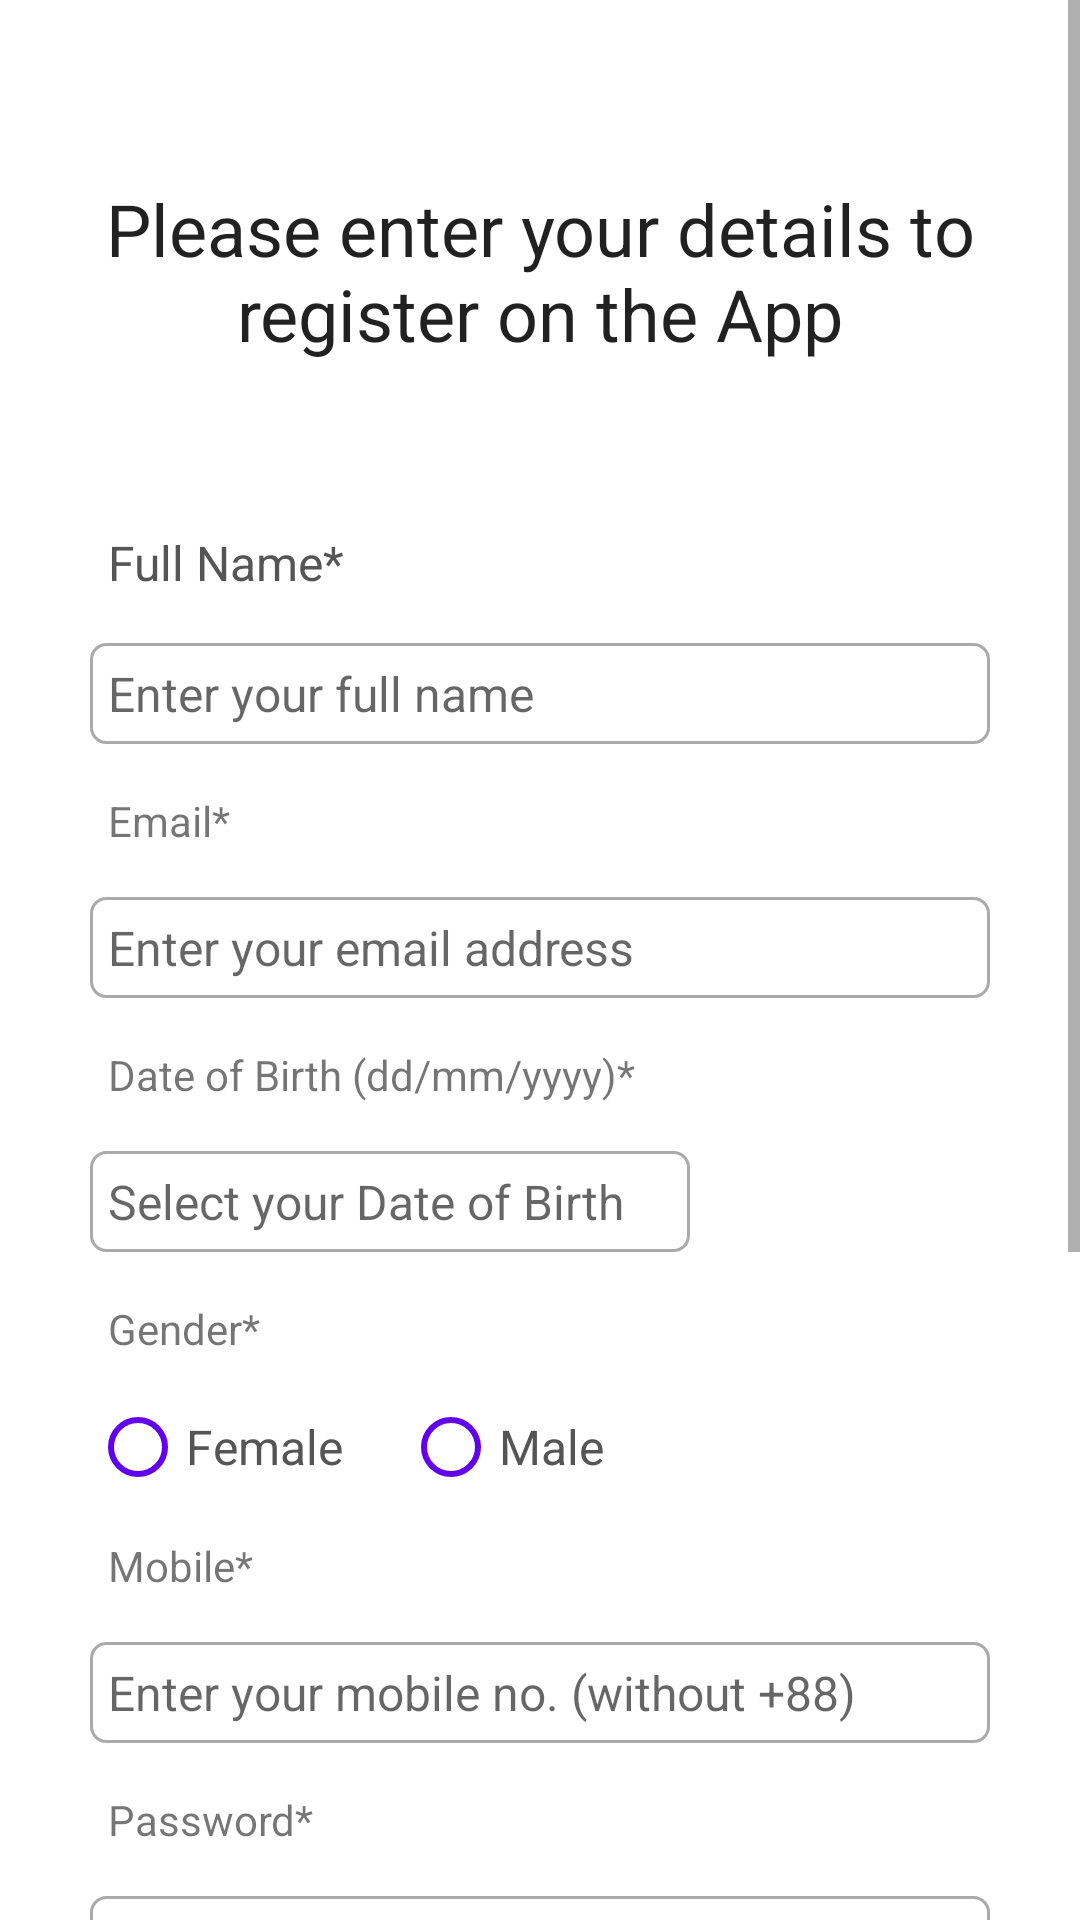

This screen was rendered from an Android layout file. Write that file and the resources it references.
<!-- AndroidManifest.xml: application theme Theme.LastAndFinal -->
<!-- res/layout/activity_register.xml -->
<?xml version="1.0" encoding="utf-8"?>
<ScrollView
    xmlns:android="http://schemas.android.com/apk/res/android"
    xmlns:app="http://schemas.android.com/apk/res-auto"
    xmlns:tools="http://schemas.android.com/tools"
    android:layout_width="match_parent"
    android:layout_height="match_parent"
    android:background="@color/light_gray"
    tools:context=".RegisterActivity">

    <RelativeLayout
        android:layout_width="match_parent"
        android:layout_height="wrap_content"
        android:padding="15dp"
        android:layout_margin="15dp"
        android:background="@color/white">

        <TextView
            android:id="@+id/textView_register_head"
            android:layout_width="match_parent"
            android:layout_height="wrap_content"
            android:layout_marginTop="30dp"
            android:text="Please enter your details to register on the App"
            android:textAlignment="center"
            android:textAppearance="@style/TextAppearance.AppCompat.Headline"
            />

        <TextView
            android:id="@+id/textView_register_full_name"
            android:layout_below="@id/textView_register_head"
            android:layout_width="match_parent"
            android:layout_height="wrap_content"
            android:layout_marginTop="50dp"
            android:text="Full Name*"
            android:padding="6dp"
            android:textColor="#555555"
            android:textSize="16sp"
            />

        <EditText
            android:id="@+id/editText_register_full_name"
            android:layout_width="match_parent"
            android:layout_height="wrap_content"
            android:layout_below="@id/textView_register_full_name"
            android:layout_marginTop="10dp"
            android:layout_marginBottom="10dp"
            android:background="@drawable/border"
            android:hint="Enter your full name"
            android:inputType="textPersonName"
            android:padding="6dp"
            android:textSize="16sp"
            />
        <TextView
            android:id="@+id/textView_register_email"
            android:layout_width="match_parent"
            android:layout_height="wrap_content"
            android:layout_below="@id/editText_register_full_name"
            android:padding="6dp"
            android:text="Email*" />

        <EditText
            android:id="@+id/editText_register_email"
            android:layout_width="match_parent"
            android:layout_height="wrap_content"
            android:layout_below="@id/textView_register_email"
            android:layout_marginTop="10dp"
            android:layout_marginBottom="10dp"
            android:background="@drawable/border"
            android:hint="Enter your email address"
            android:inputType="textEmailAddress"
            android:padding="6dp"
            android:textSize="16sp" />

        <TextView
            android:id="@+id/textView_register_dob"
            android:layout_width="match_parent"
            android:layout_height="wrap_content"
            android:layout_below="@id/editText_register_email"
            android:padding="6dp"
            android:text="Date of Birth (dd/mm/yyyy)*" />
        <EditText
            android:id="@+id/editText_register_dob"
            android:layout_width="200dp"
            android:layout_height="wrap_content"
            android:layout_below="@id/textView_register_dob"
            android:layout_marginTop="10dp"
            android:layout_marginBottom="10dp"
            android:background="@drawable/border"
            android:hint="Select your Date of Birth"
            android:inputType="date"
            android:focusable="false"
            android:padding="6dp"
            android:textSize="16sp" />
        <TextView
            android:id="@+id/textView_register_gender"
            android:layout_width="match_parent"
            android:layout_height="wrap_content"
            android:layout_below="@id/editText_register_dob"
            android:padding="6dp"
            android:text="Gender*" />

        <RadioGroup
            android:id="@+id/radio_group_register_gender"
            android:layout_width="match_parent"
            android:layout_height="wrap_content"
            android:layout_below="@id/textView_register_gender"
            android:orientation="horizontal">

            <RadioButton
                android:id="@+id/radio_female"
                android:layout_width="wrap_content"
                android:layout_height="wrap_content"
                android:buttonTint="@color/purple_500"
                android:text="Female"
                android:textColor="#555555"
                android:textSize="16sp" />

            <RadioButton
                android:id="@+id/radio_male"
                android:layout_width="wrap_content"
                android:layout_height="wrap_content"
                android:layout_marginLeft="20dp"
                android:buttonTint="@color/purple_500"
                android:text="Male"
                android:textColor="#555555"
                android:textSize="16sp" />
        </RadioGroup>

        <TextView
            android:id="@+id/textView_register_mobile"
            android:layout_width="match_parent"
            android:layout_height="wrap_content"
            android:layout_below="@id/radio_group_register_gender"
            android:padding="6dp"
            android:text="Mobile*" />
        <EditText
            android:id="@+id/editText_register_mobile"
            android:layout_width="match_parent"
            android:layout_height="wrap_content"
            android:layout_below="@id/textView_register_mobile"
            android:layout_marginTop="10dp"
            android:layout_marginBottom="10dp"
            android:background="@drawable/border"
            android:hint="Enter your mobile no. (without +88)"
            android:inputType="phone"
            android:padding="6dp"
            android:textSize="16sp" />

        <TextView
            android:id="@+id/textView_register_password"
            android:layout_width="match_parent"
            android:layout_height="wrap_content"
            android:layout_below="@id/editText_register_mobile"
            android:padding="6dp"
            android:text="Password*" />
        <EditText
            android:id="@+id/editText_register_password"
            android:layout_width="match_parent"
            android:layout_height="wrap_content"
            android:layout_below="@id/textView_register_password"
            android:layout_marginTop="10dp"
            android:layout_marginBottom="10dp"
            android:background="@drawable/border"
            android:hint="Enter your password"
            android:inputType="textPassword"
            android:padding="6dp"
            android:textSize="16sp" />

        <TextView
            android:id="@+id/textViewRegisterConfirmPwd"
            android:layout_width="match_parent"
            android:layout_height="wrap_content"
            android:layout_below="@id/editText_register_password"
            android:padding="6dp"
            android:text="Confirm password*" />

        <EditText
            android:id="@+id/editTextRegister_ConfirmPwd"
            android:layout_width="match_parent"
            android:layout_height="wrap_content"
            android:layout_below="@id/textViewRegisterConfirmPwd"
            android:layout_marginTop="10dp"
            android:layout_marginBottom="10dp"
            android:background="@drawable/border"
            android:hint="Confirm your password"
            android:inputType="textPassword"
            android:padding="6dp"
            android:textSize="16sp" />

        <CheckBox
            android:id="@+id/checkBox_terms_conditions"
            android:layout_width="match_parent"
            android:layout_height="wrap_content"
            android:layout_below="@id/editTextRegister_ConfirmPwd"
            android:layout_marginTop="10dp"
            android:buttonTint="@color/purple_500"
            android:focusable="true"
            android:focusableInTouchMode="true"
            android:text="I agree with the Terms of Service and Privacy Policy"
            android:textColor="#444" />

        <Button
            android:id="@+id/button_register"
            android:layout_width="180dp"
            android:layout_height="wrap_content"
            android:layout_below="@id/checkBox_terms_conditions"
            android:layout_centerHorizontal="true"
            android:layout_marginTop="50dp"
            android:layout_marginBottom="50dp"
            android:text="register" />

        <ProgressBar
            android:id="@+id/progress_BarMain"
            android:layout_width="wrap_content"
            android:layout_height="wrap_content"
            android:layout_centerHorizontal="true"
            android:layout_centerVertical="true"
            android:elevation="10dp"
            android:visibility="gone" />

    </RelativeLayout>

</ScrollView>
<!-- resources referenced by this layout -->
<resources>
  <!-- drawable border (drawable) -->
  <?xml version="1.0" encoding="utf-8"?>
  <shape xmlns:android="http://schemas.android.com/apk/res/android">
  
      
      <solid android:color="#FFFFFF"/>
  
      
      <stroke android:width="1dp" android:color="#AAAAAA"/>
  
      
      <corners android:radius="5dp"/>
  </shape>
  <style name="Theme.LastAndFinal" parent="Theme.MaterialComponents.DayNight.DarkActionBar">
          
          <item name="colorPrimary">@color/purple_500</item>
          <item name="colorPrimaryVariant">@color/purple_700</item>
          <item name="colorOnPrimary">@color/white</item>
          
          <item name="colorSecondary">@color/teal_200</item>
          <item name="colorSecondaryVariant">@color/teal_700</item>
          <item name="colorOnSecondary">@color/black</item>
          
          <item name="android:statusBarColor">?attr/colorPrimaryVariant</item>
          
      </style>
  <!-- not gathered from this repository: default colours our renderer supplied (Android Studio template values) -->
  <color name="purple_500">#FF6200EE</color>
  <color name="purple_700">#FF3700B3</color>
  <color name="teal_200">#FF03DAC5</color>
  <color name="teal_700">#FF018786</color>
  <color name="black">#FF000000</color>
  <color name="white">#FFFFFFFF</color>
</resources>
